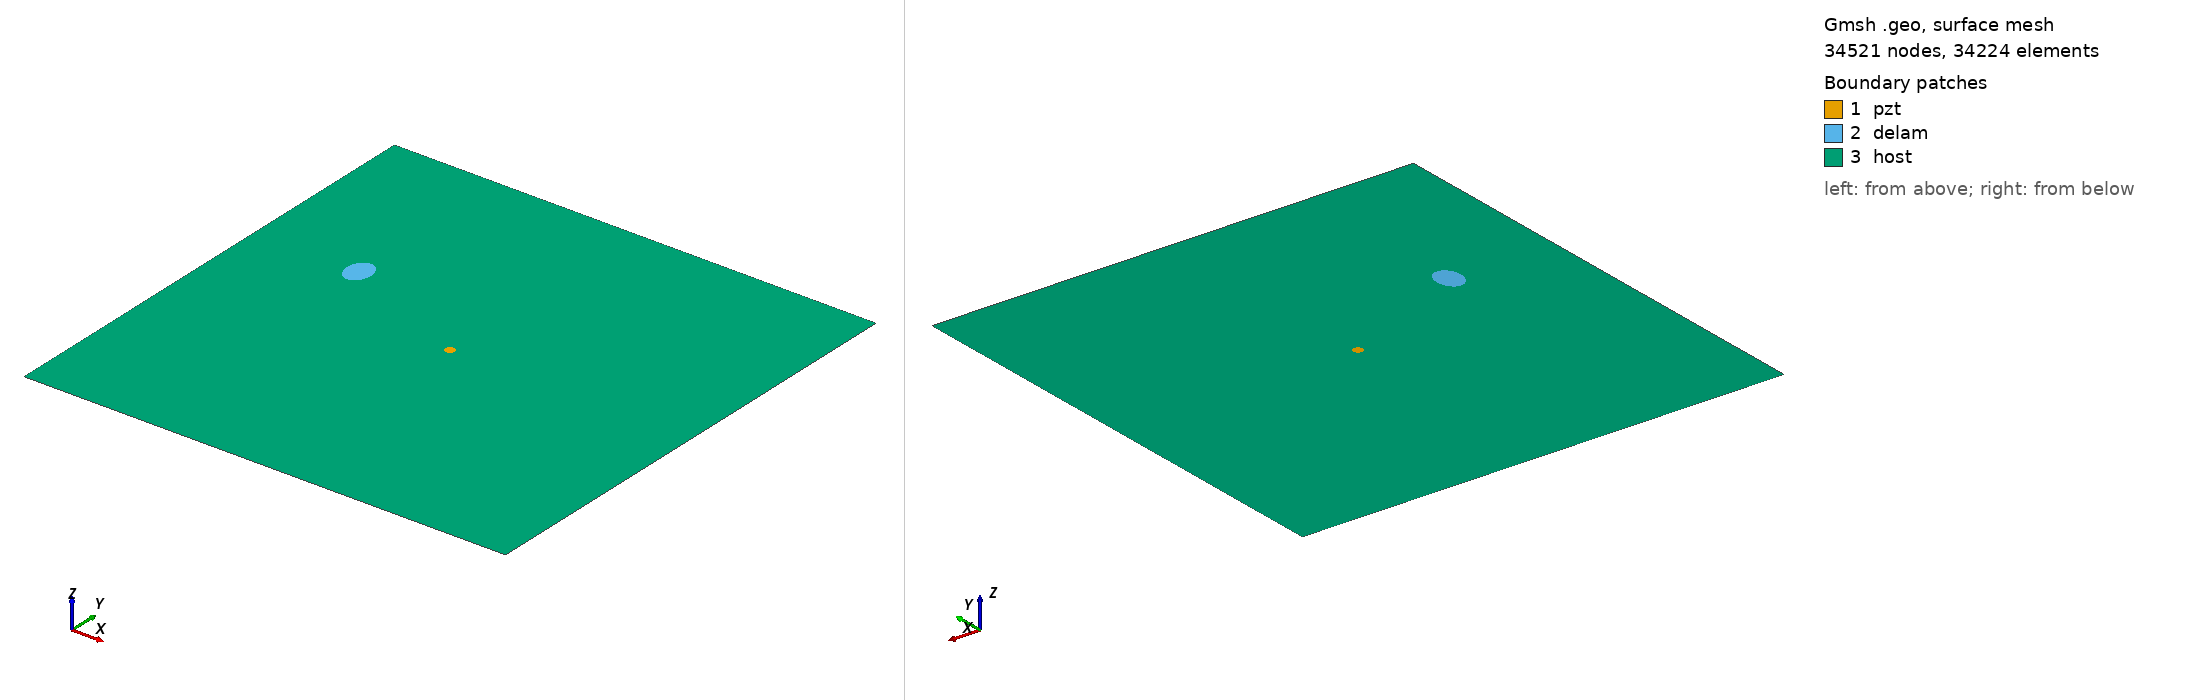

Gmsh geometry script, surface-meshed: 34521 nodes, 34224 surface elements. Boundary patches (legend numbers): 1 pzt, 2 delam, 3 host. Left view from above one corner, right view from below the opposite corner. Legend entries are the model's physical surfaces. The drawing asked Gmsh for element sizes between 1% and 20% of the model's largest extent; the script's own settings can give other sizes.

=== m1_rand_single_delam_393.geo (drawn) ===
SetFactory("OpenCASCADE");
L=0.500000; 
W=0.500000; 
a=0.016628; 
b=0.012404; 
x=0.108751; 
y=0.310836; 
alpha=0.507838 *Pi; 
r=0.005000; 
xpzt=0.250000; 
ypzt=0.250000; 
//+
Point(1) = {0, 0, 0, 1.0};
//+
Point(2) = {L, 0, 0, 1.0};
//+
Point(3) = {L, W, 0, 1.0};
//+
Point(4) = {0, W, 0, 1.0};
//+
Line(1) = {1, 2};
//+
Line(2) = {2, 3};
//+
Line(3) = {3, 4};
//+
Line(4) = {4, 1};
//+
Circle(5) = {xpzt, ypzt, -0, r, 0, 2*Pi};
//+
Ellipse(6) = {x, y, -0, a, b, 0, 2*Pi};
//+
Rotate {{0, 0, 1}, {x, y, 0}, alpha} {
  Curve{6}; 
}
//+
Curve Loop(1) = {4, 1, 2, 3};
//+
Curve Loop(2) = {6};
//+
Curve Loop(3) = {5};
//+
Curve Loop(4) = {6};
//+
Curve Loop(5) = {5};
//+
Plane Surface(1) = {5};
//+
Plane Surface(2) = {4};
//+
Plane Surface(3) = {1, 2, 3};
//+
Point(9) = {xpzt, ypzt, 0, 1.0};
//+
Point{9} In Surface {1};// mesh node at centre of pzt
//+
Physical Surface("pzt") = {1};
//+
Physical Surface("delam") = {2};
//+
Physical Surface("host") = {3};

Mesh.Algorithm = 6; // Frontal
Mesh.CharacteristicLengthFactor = 0.068000;
Mesh.CharacteristicLengthMin = 0.001000;
Mesh.CharacteristicLengthMax = 0.200000;
Mesh.RecombineAll = 1; // Apply recombination algorithm
Mesh.SubdivisionAlgorithm = 1; // 1: all quadrangles
Mesh.Smoothing = 1;
